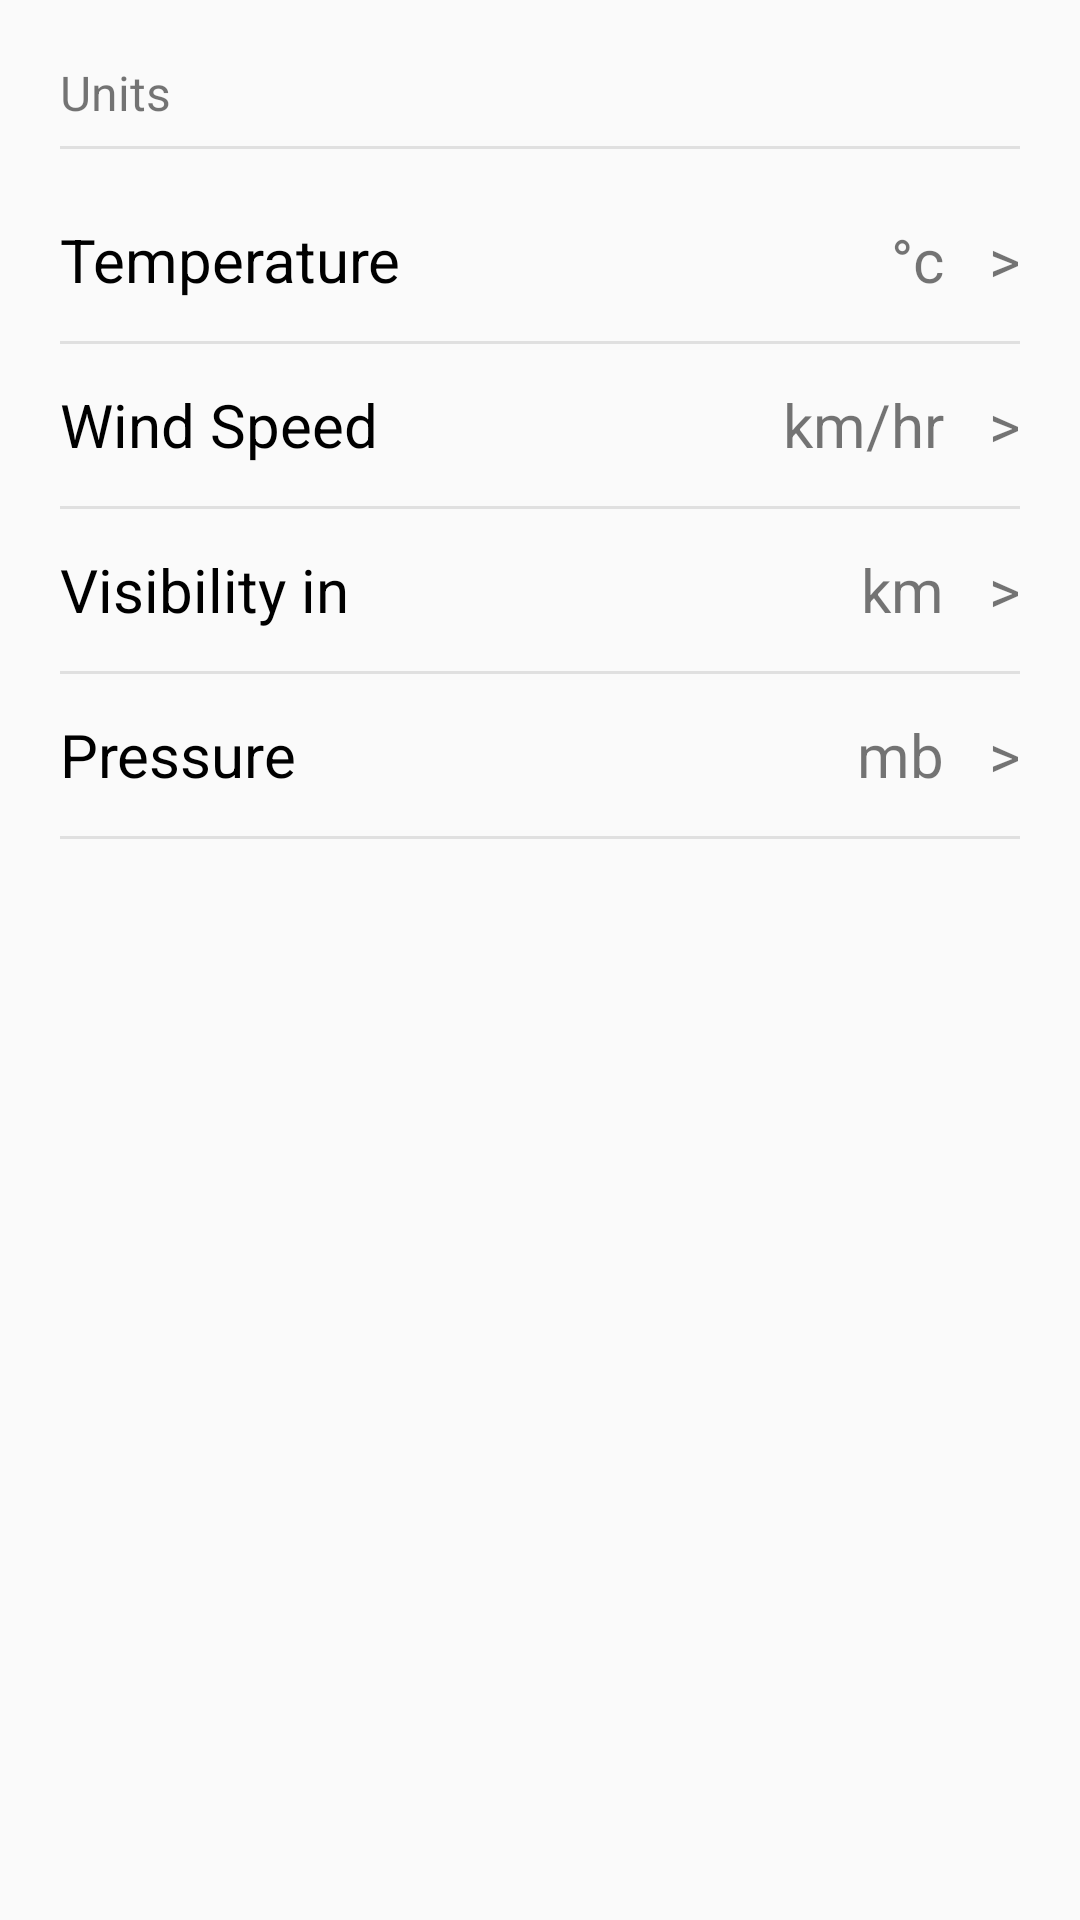

Reconstruct the res/layout file that produces this screen, plus the resources it refers to.
<!-- AndroidManifest.xml: application theme AppTheme -->
<!-- res/layout/activity_settings.xml -->
<?xml version="1.0" encoding="utf-8"?>
<LinearLayout
    xmlns:android="http://schemas.android.com/apk/res/android"
    xmlns:app="http://schemas.android.com/apk/res-auto"
    xmlns:tools="http://schemas.android.com/tools"
    android:layout_width="match_parent"
    android:layout_height="match_parent"
    android:orientation="vertical"
    tools:context="com.example.ashu.weatherforecast.SettingsActivity">

    <TextView
        android:layout_width="match_parent"
        android:layout_height="wrap_content"
        android:layout_marginBottom="5dp"
        android:layout_marginLeft="20dp"
        android:layout_marginTop="20dp"
        android:text="Units"
        android:textSize="16sp" />

    <LinearLayout
        android:layout_width="match_parent"
        android:layout_height="1dp"
        android:layout_marginBottom="2dp"
        android:layout_marginLeft="20dp"
        android:layout_marginRight="20dp"
        android:layout_marginTop="2dp"
        android:background="#e0e0e0" />

    <LinearLayout
        android:layout_width="match_parent"
        android:layout_height="50dp"
        android:layout_marginTop="10dp"
        android:gravity="center_vertical"
        android:orientation="horizontal">

        <TextView
            android:layout_width="0dp"
            android:layout_height="wrap_content"
            android:layout_marginLeft="20dp"
            android:layout_weight="0.75"
            android:text="Temperature"
            android:textColor="#000000"
            android:textSize="20sp" />

        <TextView
            android:id="@+id/tempUnit"
            android:layout_width="0dp"
            android:layout_height="wrap_content"
            android:layout_marginRight="20dp"
            android:layout_weight="0.25"
            android:gravity="right"
            android:onClick="tempClicked"
            android:text="°c   >"
            android:textSize="20sp" />


    </LinearLayout>

    <LinearLayout
        android:layout_width="match_parent"
        android:layout_height="1dp"
        android:layout_marginBottom="2dp"
        android:layout_marginLeft="20dp"
        android:layout_marginRight="20dp"
        android:layout_marginTop="2dp"
        android:background="#e0e0e0" />

    <LinearLayout
        android:layout_width="match_parent"
        android:layout_height="50dp"
        android:gravity="center_vertical"
        android:orientation="horizontal">

        <TextView
            android:layout_width="0dp"
            android:layout_height="wrap_content"
            android:layout_marginLeft="20dp"
            android:layout_weight="0.75"
            android:text="Wind Speed"
            android:textColor="#000000"
            android:textSize="20sp" />

        <TextView
            android:id="@+id/speedUnit"
            android:layout_width="0dp"
            android:layout_height="wrap_content"
            android:layout_marginRight="20dp"
            android:layout_weight="0.25"
            android:gravity="right"
            android:onClick="speedClicked"
            android:text="km/hr   >"
            android:textSize="20sp" />


    </LinearLayout>


    <LinearLayout
        android:layout_width="match_parent"
        android:layout_height="1dp"
        android:layout_marginBottom="2dp"
        android:layout_marginLeft="20dp"
        android:layout_marginRight="20dp"
        android:layout_marginTop="2dp"
        android:background="#e0e0e0" />

    <LinearLayout
        android:layout_width="match_parent"
        android:layout_height="50dp"
        android:gravity="center_vertical"
        android:orientation="horizontal">

        <TextView
            android:layout_width="0dp"
            android:layout_height="wrap_content"
            android:layout_marginLeft="20dp"
            android:layout_weight="0.75"
            android:text="Visibility in "
            android:textColor="#000000"
            android:textSize="20sp" />

        <TextView
            android:id="@+id/visibilityUnit"
            android:layout_width="0dp"
            android:layout_height="wrap_content"
            android:layout_marginRight="20dp"
            android:layout_weight="0.25"
            android:gravity="right"
            android:onClick="visibilityClicked"
            android:text="km   >"
            android:textSize="20sp" />


    </LinearLayout>


    <LinearLayout
        android:layout_width="match_parent"
        android:layout_height="1dp"
        android:layout_marginBottom="2dp"
        android:layout_marginLeft="20dp"
        android:layout_marginRight="20dp"
        android:layout_marginTop="2dp"
        android:background="#e0e0e0" />

    <LinearLayout
        android:layout_width="match_parent"
        android:layout_height="50dp"
        android:gravity="center_vertical"
        android:orientation="horizontal">

        <TextView
            android:layout_width="0dp"
            android:layout_height="wrap_content"
            android:layout_marginLeft="20dp"
            android:layout_weight="0.75"
            android:text="Pressure"
            android:textColor="#000000"
            android:textSize="20sp" />

        <TextView
            android:id="@+id/pressureUnit"
            android:layout_width="0dp"
            android:layout_height="wrap_content"
            android:layout_marginRight="20dp"
            android:layout_weight="0.25"
            android:gravity="right"
            android:onClick="pressureClicked"
            android:text="mb   >"
            android:textSize="20sp" />


    </LinearLayout>


    <LinearLayout
        android:layout_width="match_parent"
        android:layout_height="1dp"
        android:layout_marginBottom="2dp"
        android:layout_marginLeft="20dp"
        android:layout_marginRight="20dp"
        android:layout_marginTop="2dp"
        android:background="#e0e0e0" />

</LinearLayout>
<!-- resources referenced by this layout -->
<resources>
  <style name="AppTheme" parent="Theme.AppCompat.Light.DarkActionBar">
          
          <item name="colorPrimary">#1D83F1</item>
          <item name="colorPrimaryDark">#1D83F1</item>
          <item name="colorAccent">@color/colorAccent</item>
      </style>
  <color name="colorAccent">#FF4081</color>
</resources>
